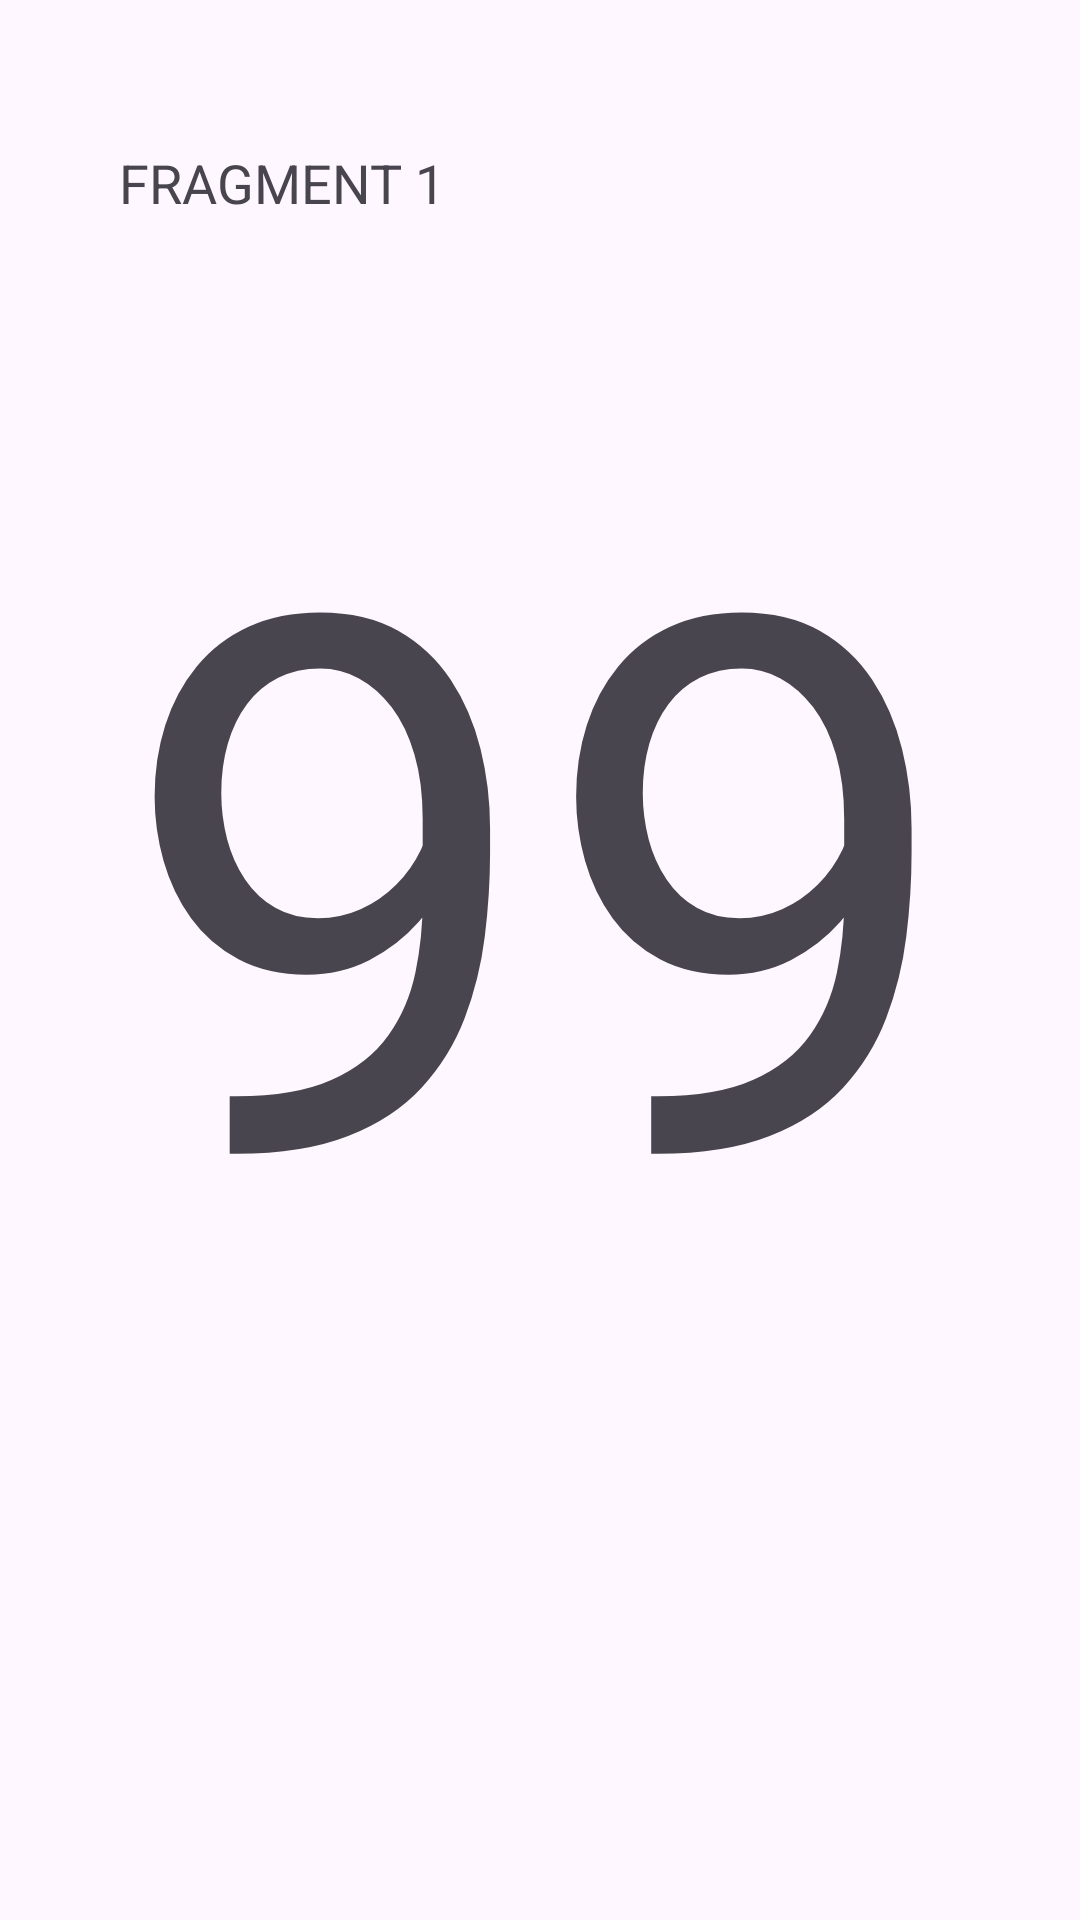

Here is an Android app screen rendered from its layout file. Give the layout XML and the strings, colors and styles it references.
<!-- AndroidManifest.xml: application theme Theme.TugasFrag -->
<!-- res/layout/fragment_hal1.xml -->
<?xml version="1.0" encoding="utf-8"?>
<androidx.constraintlayout.widget.ConstraintLayout xmlns:android="http://schemas.android.com/apk/res/android"
    xmlns:tools="http://schemas.android.com/tools"
    android:layout_width="match_parent"
    android:layout_height="match_parent"
    xmlns:app="http://schemas.android.com/apk/res-auto"
    tools:context=".hal1">

    


    <TextView
        android:id="@+id/number"
        android:layout_width="wrap_content"
        android:layout_height="wrap_content"
        android:text="99"
        android:textSize="250sp"
        app:layout_constraintBottom_toBottomOf="parent"
        app:layout_constraintEnd_toEndOf="parent"
        app:layout_constraintStart_toStartOf="parent"
        app:layout_constraintTop_toTopOf="parent"
        app:layout_constraintVertical_bias="0.39" />

    <TextView
        android:layout_width="wrap_content"
        android:layout_height="wrap_content"
        android:text="FRAGMENT 1"
        android:textSize="18sp"
        app:layout_constraintBottom_toBottomOf="parent"
        app:layout_constraintEnd_toEndOf="parent"
        app:layout_constraintHorizontal_bias="0.158"
        app:layout_constraintStart_toStartOf="parent"
        app:layout_constraintTop_toTopOf="parent"
        app:layout_constraintVertical_bias="0.079" />

</androidx.constraintlayout.widget.ConstraintLayout>
<!-- resources referenced by this layout -->
<resources>
  <style name="Theme.TugasFrag" parent="Base.Theme.TugasFrag" />
  <style name="Base.Theme.TugasFrag" parent="Theme.Material3.DayNight.NoActionBar">
          
          
      </style>
</resources>
